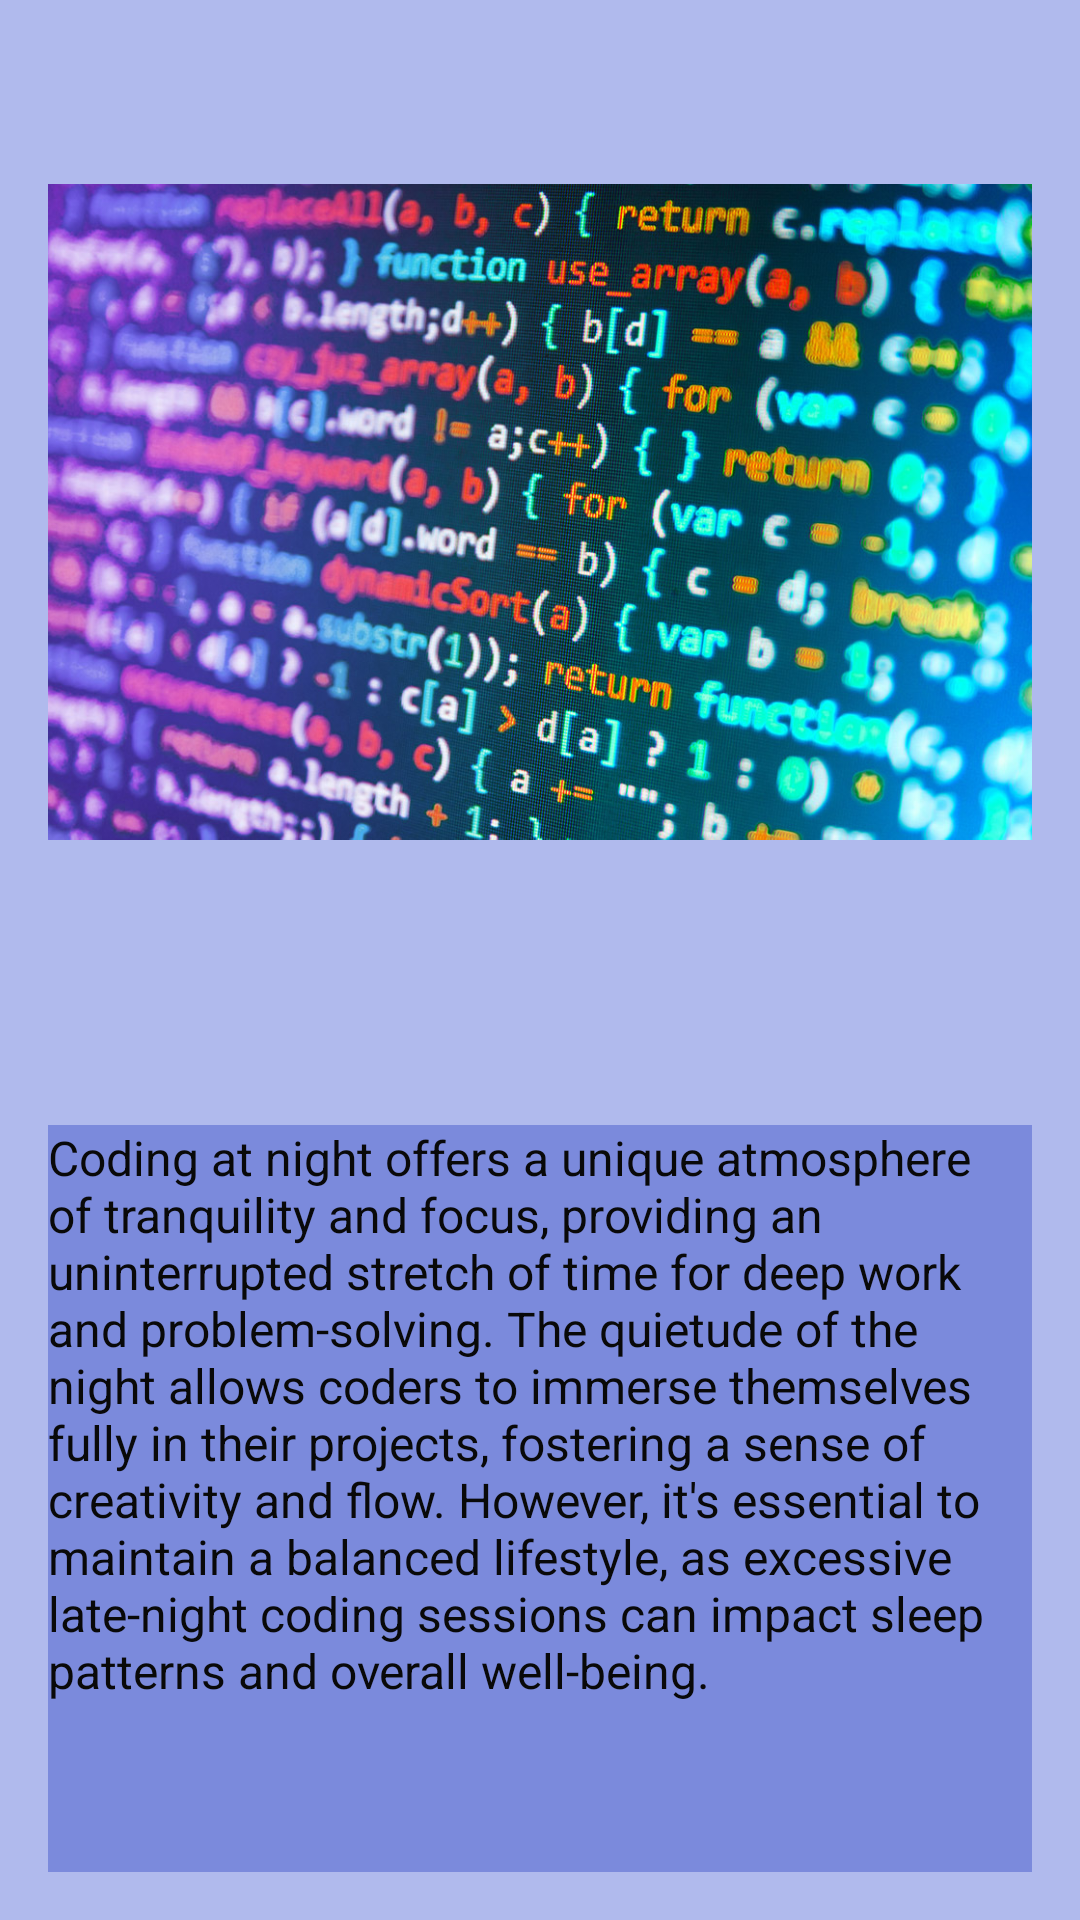

The Android layout XML behind this screen, and the referenced resources:
<!-- AndroidManifest.xml: application theme Theme.MyFirstAssignment -->
<!-- res/layout/coding.xml -->
<?xml version="1.0" encoding="utf-8"?>
<LinearLayout xmlns:android="http://schemas.android.com/apk/res/android"
    xmlns:app="http://schemas.android.com/apk/res-auto"
    xmlns:tools="http://schemas.android.com/tools"
    android:layout_width="match_parent"
    android:layout_height="match_parent"
    android:background="#B0BAED"
    android:orientation="vertical"
    android:padding="16dp"
    tools:context=".sportActivity">

    <ImageView
        android:id="@+id/imageView9"
        android:layout_width="wrap_content"
        android:layout_height="309dp"
        android:layout_marginBottom="50dp"
        app:srcCompat="@drawable/codes" />

    <TextView
        android:id="@+id/textView7"
        android:layout_width="match_parent"
        android:layout_height="290dp"
        android:background="#7B8ADC"
        android:text="Coding at night offers a unique atmosphere of tranquility and focus, providing an uninterrupted stretch of time for deep work and problem-solving. The quietude of the night allows coders to immerse themselves fully in their projects, fostering a sense of creativity and flow. However, it's essential to maintain a balanced lifestyle, as excessive late-night coding sessions can impact sleep patterns and overall well-being."
        android:textColor="#090909"
        android:textSize="16sp" />
</LinearLayout>
<!-- resources referenced by this layout -->
<resources>
  <!-- drawable codes: jpg bitmap (drawable, 279160 bytes) -->
  <style name="Theme.MyFirstAssignment" parent="Base.Theme.MyFirstAssignment" />
  <style name="Base.Theme.MyFirstAssignment" parent="Theme.Material3.DayNight.NoActionBar">
          
          
      </style>
</resources>
